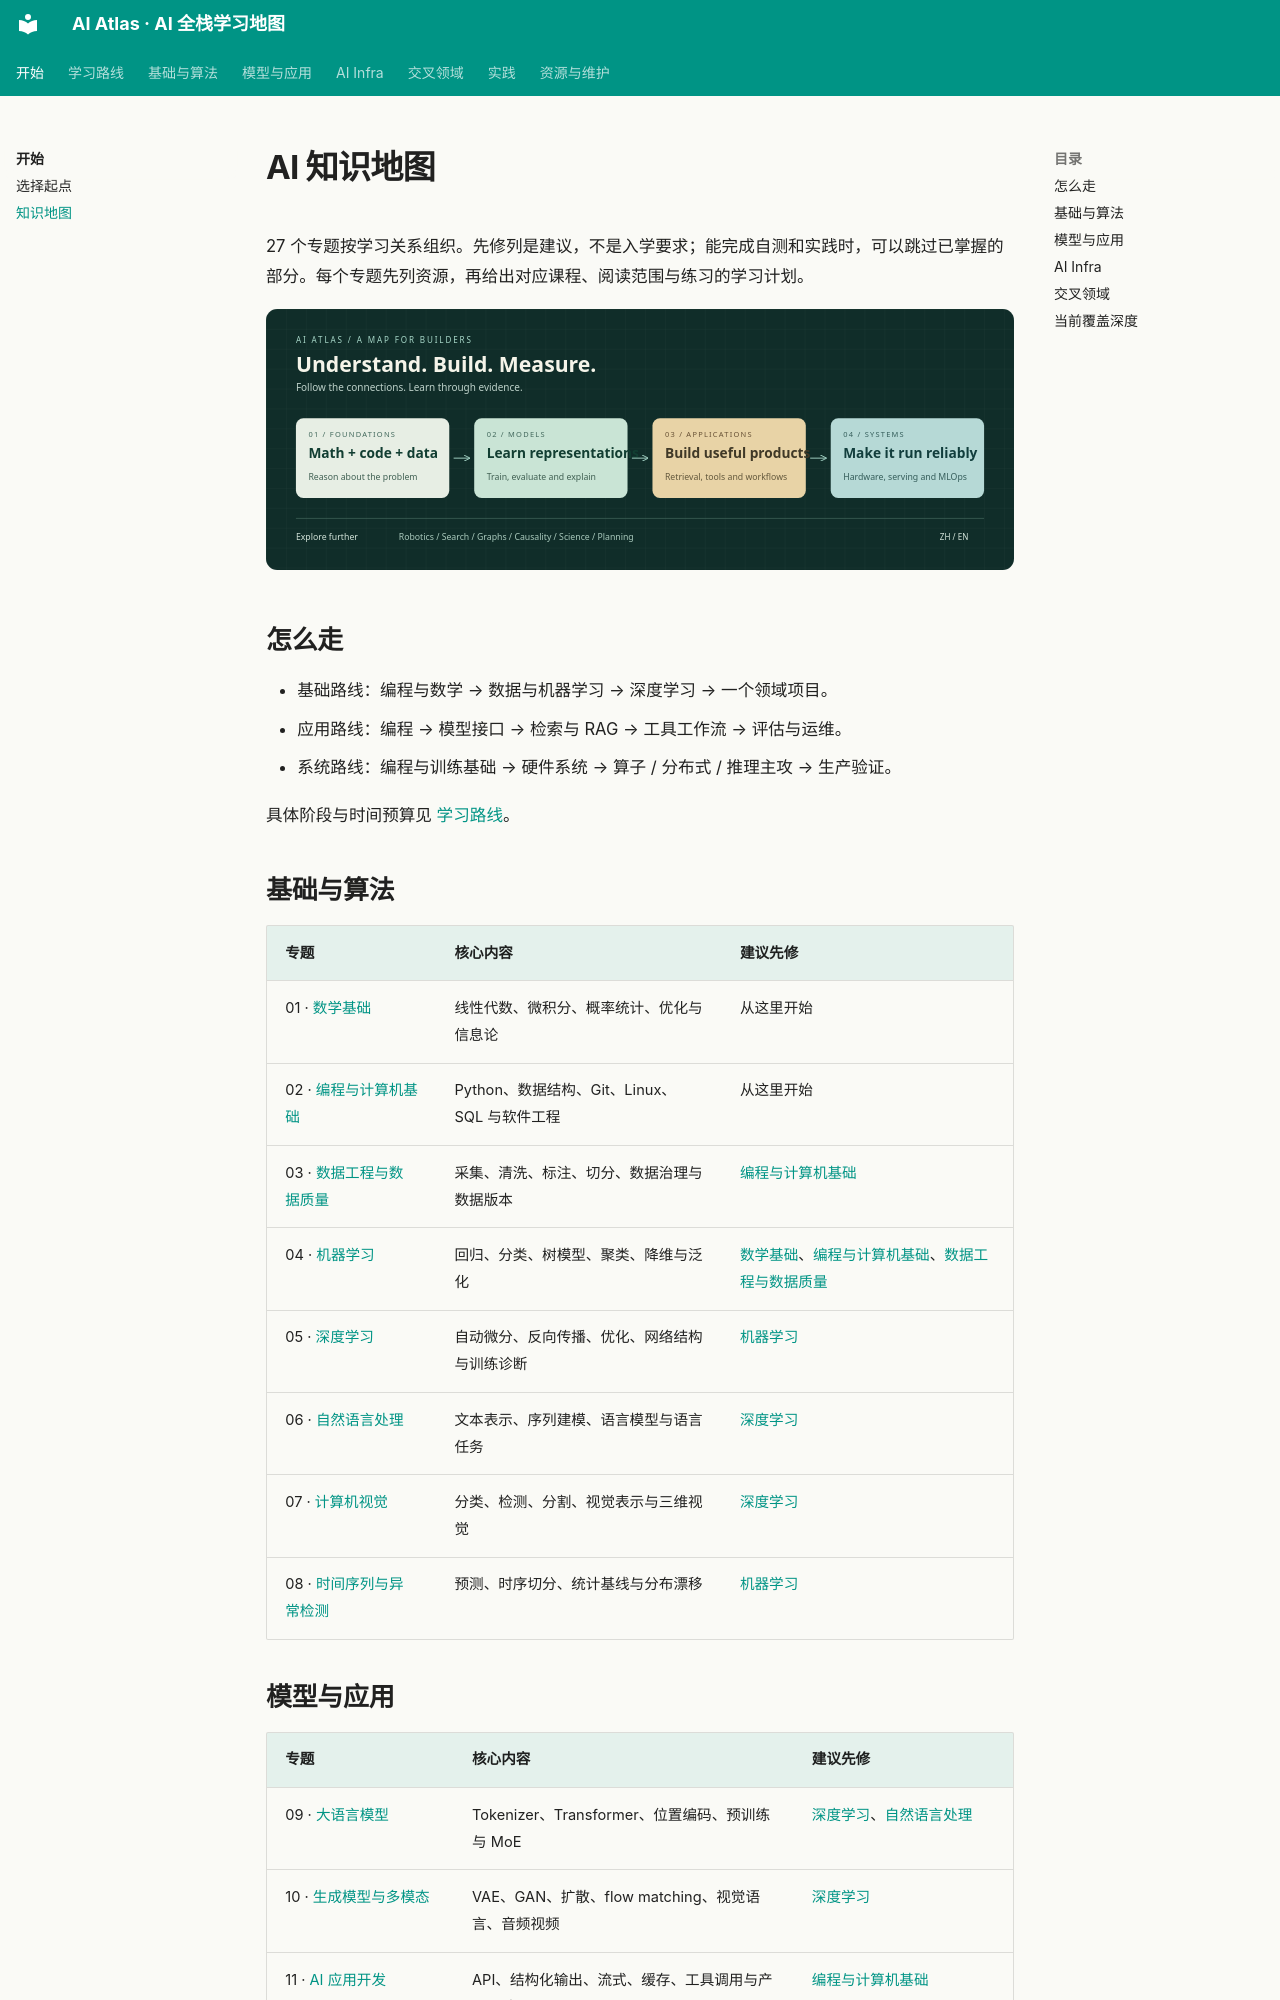

repository: Xander-26Code/AI-Altas · page: map.html · generator: mkdocs

# AI 知识地图

27 个专题按学习关系组织。先修列是建议，不是入学要求；能完成自测和实践时，可以跳过已掌握的部分。每个专题先列资源，再给出对应课程、阅读范围与练习的学习计划。

![基础、模型、应用与系统](assets/atlas.svg)

## 怎么走

- 基础路线：编程与数学 → 数据与机器学习 → 深度学习 → 一个领域项目。
- 应用路线：编程 → 模型接口 → 检索与 RAG → 工具工作流 → 评估与运维。
- 系统路线：编程与训练基础 → 硬件系统 → 算子 / 分布式 / 推理主攻 → 生产验证。

具体阶段与时间预算见 [学习路线](roadmaps/README.md)。

## 基础与算法

| 专题 | 核心内容 | 建议先修 |
|---|---|---|
| 01 · [数学基础](topics/01-math.md) | 线性代数、微积分、概率统计、优化与信息论 | 从这里开始 |
| 02 · [编程与计算机基础](topics/02-programming.md) | Python、数据结构、Git、Linux、SQL 与软件工程 | 从这里开始 |
| 03 · [数据工程与数据质量](topics/03-data.md) | 采集、清洗、标注、切分、数据治理与数据版本 | [编程与计算机基础](topics/02-programming.md) |
| 04 · [机器学习](topics/04-machine-learning.md) | 回归、分类、树模型、聚类、降维与泛化 | [数学基础](topics/01-math.md)、[编程与计算机基础](topics/02-programming.md)、[数据工程与数据质量](topics/03-data.md) |
| 05 · [深度学习](topics/05-deep-learning.md) | 自动微分、反向传播、优化、网络结构与训练诊断 | [机器学习](topics/04-machine-learning.md) |
| 06 · [自然语言处理](topics/06-nlp.md) | 文本表示、序列建模、语言模型与语言任务 | [深度学习](topics/05-deep-learning.md) |
| 07 · [计算机视觉](topics/07-computer-vision.md) | 分类、检测、分割、视觉表示与三维视觉 | [深度学习](topics/05-deep-learning.md) |
| 08 · [时间序列与异常检测](topics/08-time-series.md) | 预测、时序切分、统计基线与分布漂移 | [机器学习](topics/04-machine-learning.md) |

## 模型与应用

| 专题 | 核心内容 | 建议先修 |
|---|---|---|
| 09 · [大语言模型](topics/09-llm.md) | Tokenizer、Transformer、位置编码、预训练与 MoE | [深度学习](topics/05-deep-learning.md)、[自然语言处理](topics/06-nlp.md) |
| 10 · [生成模型与多模态](topics/10-generative-multimodal.md) | VAE、GAN、扩散、flow matching、视觉语言、音频视频 | [深度学习](topics/05-deep-learning.md) |
| 11 · [AI 应用开发](topics/11-ai-applications.md) | API、结构化输出、流式、缓存、工具调用与产品设计 | [编程与计算机基础](topics/02-programming.md) |
| 12 · [检索增强生成](topics/12-rag.md) | 切块、embedding、混合召回、重排、引用与权限 | [AI 应用开发](topics/11-ai-applications.md)、[推荐与信息检索](topics/23-recommendation-search.md) |
| 13 · [Agent 与工作流](topics/13-agents.md) | 工具、规划、状态、记忆、MCP、边界与评估 | [AI 应用开发](topics/11-ai-applications.md) |
| 14 · [微调与对齐](topics/14-finetuning-alignment.md) | SFT、LoRA、QLoRA、RLHF、DPO 与偏好学习 | [大语言模型](topics/09-llm.md)、[数据工程与数据质量](topics/03-data.md) |
| 15 · [评估、安全与负责任 AI](topics/15-evaluation-safety.md) | 评测、数据污染、红队、隐私、公平与可观测性 | [机器学习](topics/04-machine-learning.md) |
